Run: headless pygame with SDL's dummy video driver; simulated clock (each Clock.tick advances the game by its frame time, no real sleeping); random seed 0; keys injected as events and as key.get_pressed() state; no mouse input; restart key R tapped at the start of phases 3 and 4.
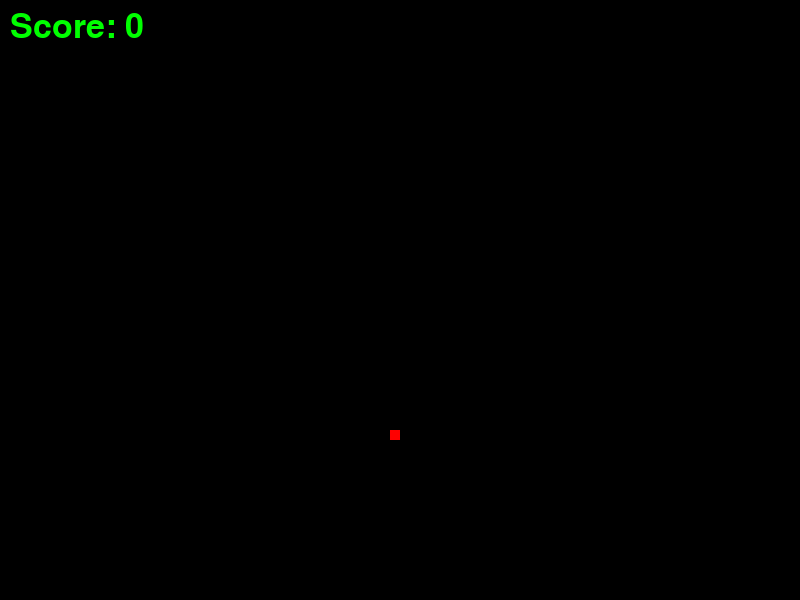
Frame 1 of 4 · flips 1–60 · no input
Frame 2 of 4 · flips 61–180 · tapped SPACE, RETURN · held RIGHT (→), D · screen unchanged from frame 1, image omitted
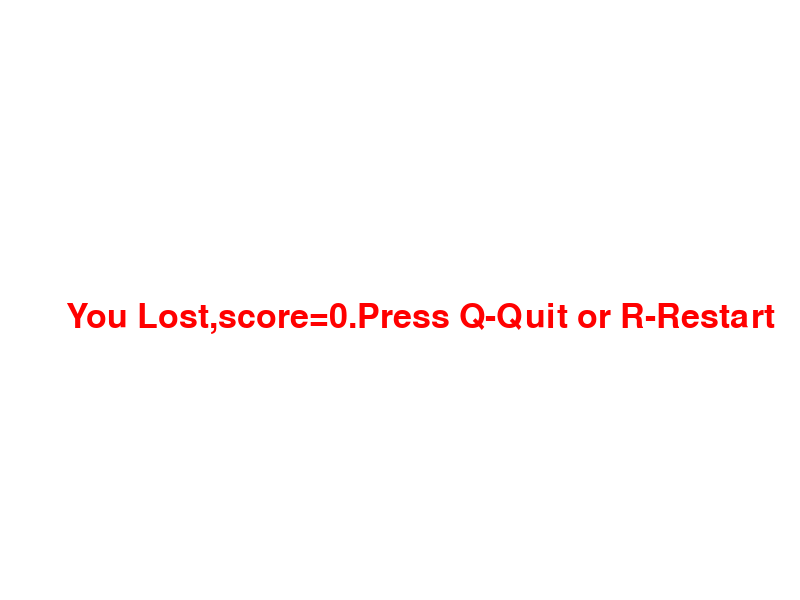
Frame 3 of 4 · flips 181–300 · tapped R · held DOWN (↓), S
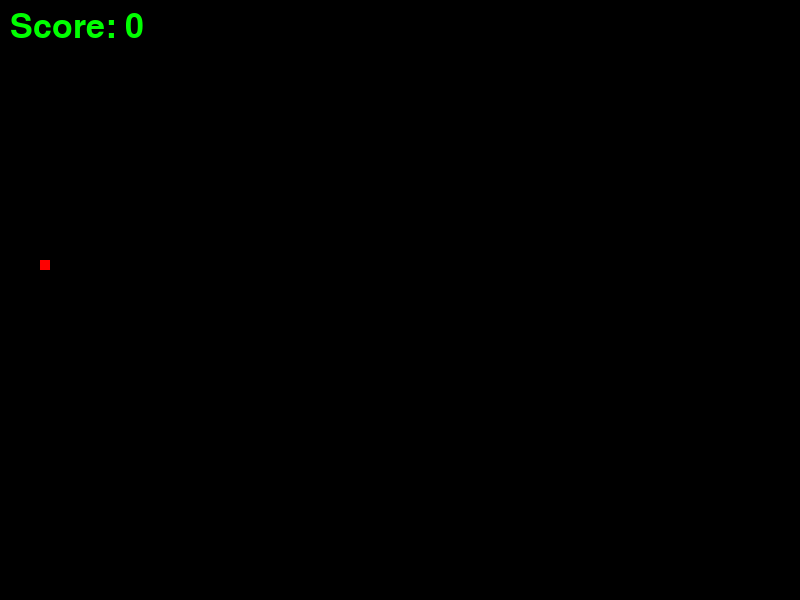
Frame 4 of 4 · flips 301–420 · tapped R · held LEFT (←), A, UP (↑), W

The pygame program that drew these frames:

import pygame
import time
import random

pygame.init()

clock=pygame.time.Clock()

red=(255,0,0)
blue=(0,0,255)
green=(0,255,0)
white=(255,255,255)
black=(0,0,0)

w_screen=800
h_screen=600
snake_size=10
win=pygame.display.set_mode((w_screen,h_screen))
win.fill(black)
pygame.display.set_caption("snake")

font_style=pygame.font.SysFont(None,50)
speed=10

def message(s,color):
    mseg=font_style.render(s,True,color)
    win.blit(mseg,[w_screen/12,h_screen/2])

def show_score(score,color):
    mseg=font_style.render("Score: "+str(score),True,color)
    win.blit(mseg,[10,10])

def play_game():
    score=0
    game_over=False
    game_close=False
    x=w_screen/2
    y=h_screen/2
    add_x=0
    add_y=0
    direction=""
    snake=[]
    length_snake=1

    ax=round(random.randrange(0,w_screen-snake_size)/10)*10.0
    ay=round(random.randrange(0,h_screen-snake_size)/10)*10.0

    pygame.display.update()

    while not game_over:
        while game_close:
            win.fill(white)
            s="You Lost,score="+str(score)+".Press Q-Quit or R-Restart"
            message(s,red)
            pygame.display.update()
            for event in pygame.event.get():
                if event.type==pygame.KEYDOWN:
                    if event.key==pygame.K_q:
                        game_over=True
                        game_close=False
                    if event.key==pygame.K_r:
                        play_game()

        for event in pygame.event.get():
            if event.type==pygame.QUIT:
                game_over=True
            if event.type==pygame.KEYDOWN:
                if event.key==pygame.K_LEFT and direction!="right":
                    add_x=-speed
                    add_y=0
                    direction="left"
                elif event.key==pygame.K_RIGHT and direction!="left":
                    add_x=speed
                    add_y=0
                    direction="right"
                elif event.key==pygame.K_UP and direction!="down":
                    add_x=0
                    add_y=-speed
                    direction="up"
                elif event.key==pygame.K_DOWN and direction!="up":
                    add_x=0
                    add_y=speed
                    direction="down"
        if x>=w_screen or x<0 or y>=h_screen or y<0:
            game_close=True

        x+=add_x
        y+=add_y

        win.fill(black)
        show_score(score,green)
        pygame.display.update()
        pygame.draw.rect(win,red,[ax,ay,snake_size,snake_size])
        pygame.display.update()

        snake_head=[]
        snake_head.append(x)
        snake_head.append(y)
        snake.append(snake_head)
        if(len(snake)>length_snake):
            snake.remove(snake[0])
        for i in range(len(snake)):
            if i<len(snake)-1:
                if snake[i]==snake_head:
                    game_close=True
            
        for temp in snake:
            pygame.draw.rect(win,blue,[temp[0],temp[1],snake_size,snake_size])
        
        pygame.display.update()

        if x==ax and y==ay:
            score+=1
            ax=round(random.randrange(0,w_screen-snake_size)/10)*10.0
            ay=round(random.randrange(0,h_screen-snake_size)/10)*10.0
            length_snake+=1
        
        clock.tick(speed)
    pygame.quit()

play_game()
